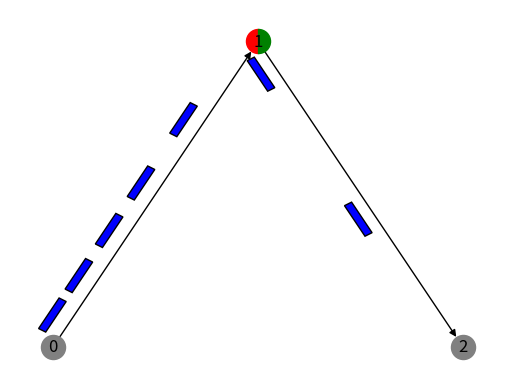

The script that saved this image:
import networkx as nx
import numpy as np
import matplotlib.pyplot as plt
import matplotlib as mpl
import time
import logging

from enum import Enum
from random import randint

logger = logging.getLogger('root')
FORMAT = "[%(levelname)s %(filename)s:%(lineno)3s - %(funcName)15s() ] %(message)s"
logging.basicConfig(format=FORMAT)
logger.setLevel(logging.DEBUG)

class Color(Enum):
	RED = 0
	GREEN = 1

class TrafficGrid(nx.DiGraph):

	def __init__(self):
		super(TrafficGrid, self).__init__()
		self.cars = {}

	'''
	A light is a node in the directed graph. It stores two colors which rotate on a timer
	Each light has the following attributes:
		colors: The current colors for each road direction
		timer: The number of time steps between light switches
			If timer is less than zero, then this is not a light and is just an 'empty' point
			This is necessary as all edges/roads must have two endpoints
		counter: The current count of time steps before a switch
		inc_idxs: A list of which indices are filled for incoming roads
		out_idxs: A list of which indices are filled for outgoing roads
	
	The 'indices' for incoming or outgoing roads refer to the direction of that road
	relative to the light. This is important for left/right turns and determining which 
	road is directed by which light. The indices are as follows:

		  0

	 3	LIGHT  1

		  2

	So indices 0/2 are controlled by one light, and 1/3 are controlled by the other. In
	general, the road at index i is controlled by colors[i%2]
	'''
	def add_light(self, idx, colors=[Color.RED, Color.RED], timer=5):
		self.add_node(idx, colors=colors, timer=timer, counter=0, inc_idxs=[], out_idxs=[])
	
	'''
	A road is an edge in the directed graph. It has the following attributes:
		length: The length of the road
		maxspeed: The speed limit of the road in units/time step
		lanes: The number of lanes the road has
		car: a list of cars located on that edge
		l0:	The outgoing index for this road in the light it leaves from
		l1: The incoming index for this road in the light it goes to
	'''
	def add_road(self, idx0, idx1, light0_index, light1_index, length=1, maxspeed=1, lanes=1):
		self.add_edge(idx0, idx1, length=length, maxspeed=maxspeed, 
						l0=light0_index, l1=light1_index, lanes=lanes, cars=[])
		self.edges[idx0, idx1][0] = idx0
		self.edges[idx0, idx1][1] = idx1
		self.nodes[idx0]['out_idxs'].append(light0_index)
		self.nodes[idx1]['inc_idxs'].append(light1_index)

	'''
	A car is an entry in the cars dictionary. It has the following attributes:
		edge: The edge the car is on
		position: The position along the edge
		speed: The car's speed
		radius: The car's radius (cars have finite size)
		accel: The car's MAXIMUM acceleration
		color: The color to draw the car for visualizing
	'''
	def add_car(self, idx0, idx1, **kwargs):
		index = kwargs.get('index', len(self.cars))
		#Cannot doubly add a car
		if 'index' in kwargs and index in self.cars:
			raise KeyError
		#Find next available index
		while index in self.cars:
			index += 1

		self.cars[index] = {}
		self.cars[index]['edge'] = (idx0, idx1)
		self.cars[index]['position'] = kwargs.get('position', 0.)
		self.cars[index]['speed'] = kwargs.get('speed', 0.)
		self.cars[index]['radius'] = kwargs.get('radius', 0.5)
		self.cars[index]['accel'] = kwargs.get('accel', 1.)
		self.cars[index]['lane'] = kwargs.get('lane', 0.)
		self.cars[index]['color'] = kwargs.get('color', 'blue')
		
		self.edges[idx0, idx1]['cars'].append(index)

	def get_allowed_roads(self, edge):
		roads = []
		light = edge[1]
		for rd in self.edges(light):
			#Only turn onto outgoing roads
			if rd[0] != light:
				continue
			#No U-turns
			if rd[1] == edge[0]:
				continue
			roads.append(rd)
	
		return roads

	def get_nearest_agent(self, edge, x0, x1):
		#Check first for nearest car on the same road
		for i in self.edges[edge]['cars']:
			car = self.cars[i]
			if car['edge'][0] == edge[0] and car['edge'][1] == edge[1]:
				if car['position'] > x0 and car['position'] <= x1:
					return i, 0
		#Otherwise, return the light at the end of this road
		#TODO look past light if light is green
		if x1 >= self.edges[edge]['length']:
			return edge[1], 1
		return None, None

	def get_agent_ahead(self, car_idx):
		#The maximum number of units to look ahead is decided by the stopping distance
		car = self.cars[car_idx]
		maxspeed = min(car['speed'] + car['accel'], self.edges[car['edge']]['maxspeed'])
		lookahead = maxspeed + maxspeed*maxspeed / 2. / car['accel']
		return self.get_nearest_agent(car['edge'], car['position'], car['position']+lookahead)

	def act_car(self, car_idx):
		car = self.cars[car_idx]
		road = self.edges[car['edge']]
		if car['newpos'] > road['length']:
			car['newpos'] -= road['length']
			light = self.nodes[car['edge'][1]]
			#Delete ourselves if we are off the grid
			if light['timer'] < 0:
				return None
			allowed = self.get_allowed_roads(car['edge'])
			#This is a bug - delete car['if this happens
			if len(allowed) == 0:
				logger.warning('At an intersection with no options')
				return None
			newedge = allowed[randint(0, len(allowed) - 1)]
			self.edges[car['edge']]['cars'].remove(car_idx)
			self.edges[newedge]['cars'].append(car_idx)
			car['edge'] = newedge
			return self.act_car(car_idx)

		car['position'] = car['newpos']
		car['speed'] = min(car['newvel'], road['maxspeed'])
		return 0

	def update_car(self, car_idx):
		car = self.cars[car_idx]

		#Start at the maximum possible acceleration for the given road
		accel = self.edges[car['edge']]['maxspeed'] - car['speed']
		accel = min(car['accel'], self.edges[car['edge']]['maxspeed'] - car['speed'])
		
		agent, agent_type = self.get_agent_ahead(car_idx)
		if agent_type == 0:	#type 0 is a car
			car2 = self.cars[agent]
			#Lennard Jones acceleration
			rmin = car['speed'] * car['speed'] / (2 * car['accel']) + car['radius'] + car2['radius']
			r = car2['position'] - car['position']
			#Some proportionality constant needed
			accel = np.power(rmin, 6) / np.power(r, 7) - np.power(rmin, 12) / np.power(r, 13)
		elif agent_type == 1:	#type 1 is a light
			if self.nodes[agent]['timer'] >= 0:
				color = self.nodes[agent]['colors'][(self.edges[car['edge']]['l1'])%2]
				#If light is red, set to max possible deceleration
				if color == Color.RED:
					dist = self.edges[car['edge']]['length'] - car['position'] - car['radius']
					if dist == 0:
						accel = 0
					else:
						accel = -car['speed'] * car['speed'] / (2 * dist)

		#Acceleration is capped by car's parameters
		accel = min(accel, car['accel']) if accel >= 0 else max(accel, -car['accel'])
		#Find new position and speed after one time step. Don't allow reversing
		car['newpos'] = max(car['position'] + car['speed'] + 0.5 * accel, car['position'])
		car['newvel'] = max(car['speed'] + accel, 0)

	def update_light(self, idx):
		light = self.nodes[idx]	
		if light['timer'] < 0:
			return
		light['counter'] += 1
		if light['counter'] == light['timer']:
			for i in range(len(light['colors'])):
				light['colors'][i] = Color.RED if light['colors'][i] == Color.GREEN else Color.GREEN
				light['counter'] = 0

	def update(self):
		for i in self.cars:
			self.update_car(i)
		todelete = []
		for i in self.cars:
			val = self.act_car(i)
			if val is None:
				todelete.append(i)
		for i in todelete:
			del self.cars[i]

		for i in self.nodes:
			self.update_light(i)
			light = self.nodes[i]
		
	def print_status(self):
		for node in self.nodes:
			if self.nodes[node]['timer'] < 0:
				continue
			outstr = 'Light %d\t' % node
			outstr += 'Colors: %s' % self.nodes[node]['colors']
			logger.info(outstr)
		for road in self.edges:
			if len(self.edges[road]['cars']) == 0:
				continue
			logger.info('On Road %s' % str(road))
			for i in self.edges[road]['cars']:
				car = self.cars[i]
				outstr = '\tCar %d\t' % i
				outstr += 'Pos: %g\t' % car['position']
				outstr += 'Vel: %g' % car['speed']
				logger.info(outstr)

class GridDrawer:
	
	def __init__(self, grid):
		self.grid = grid
		self.ax = plt.gca()
		self.layout = None
		self.edge_info = {}

	def draw_lights(self):
		nodelist = list(self.grid)
		if not nodelist or len(nodelist) == 0:
			return None

		node_size=300
		for light in nodelist:
			xy = self.layout[light]
			if self.grid.nodes[light]['timer'] < 0:
				mk = self.ax.scatter(xy[0], xy[1], s=node_size, c='gray')
				mk.set_zorder(2)
				continue
			for i, color in enumerate(self.grid.nodes[light]['colors']):
				marker = mpl.markers.MarkerStyle(marker='o', fillstyle='left' if i == 0 else 'right')
				if color == Color.GREEN:
					mk = self.ax.scatter(xy[0], xy[1], s=node_size, c='green', marker=marker)
				elif color == Color.RED:
					mk = self.ax.scatter(xy[0], xy[1], s=node_size, c='red', marker=marker)
				mk.set_zorder(2)

	def draw_cars(self):
		#Need to find positions of each car on the self.grid
		car_width = 0.2
		for edge in self.grid.edges:
			edge_info = self.edge_info[edge]
			for i in self.grid.edges[edge]['cars']:
				car = self.grid.cars[i]
				edge_info = self.edge_info[car['edge']]
				center = self.layout[car['edge'][0]] + car['position'] * edge_info['vect']
				center += edge_info['perp'] * (car_width * car['lane'] + 0.5 * car_width) * edge_info['leng']
				wh = np.array([car['radius'] * 2, car_width]) * edge_info['leng']
				bottom_left = center - 0.5 * wh
				self.ax.add_patch(mpl.patches.Rectangle(
					bottom_left,
					wh[0],
					wh[1],
					zorder=3,
					angle=edge_info['angle'],
					facecolor=car['color'],
					edgecolor='black'))

	def generate_layout(self):
		#self.layout = nx.drawing.self.layout.planar_layout(self.grid)
		#self.layout = nx.drawing.spring_layout(self.grid)
		self.layout = nx.spectral_layout(self.grid, weight='length')
	
		self.edge_info = {}
		for edge in self.grid.edges:
			self.edge_info[edge] = {}
			pos0, pos1 = self.layout[edge[0]], self.layout[edge[1]]
			self.edge_info[edge]['vect'] = (pos1 - pos0) / self.grid.edges[edge]['length']
			self.edge_info[edge]['leng'] = np.linalg.norm(self.edge_info[edge]['vect'])
			self.edge_info[edge]['perp'] = np.array(
				[self.edge_info[edge]['vect'][1], -self.edge_info[edge]['vect'][0]])
			self.edge_info[edge]['angle'] = np.degrees(np.arctan2(
				self.edge_info[edge]['vect'][1], self.edge_info[edge]['vect'][0]))
			logger.debug('%s: %s' % (str(edge), str(self.edge_info[edge])))

	def draw(self):
		self.ax.clear()
		self.ax.set_axis_off()

		if self.layout is None:
			self.generate_layout()
		
		nx.draw_networkx_edges(self.grid, self.layout, arrows=True)
		self.draw_lights()
		self.draw_cars()
		nx.draw_networkx_labels(self.grid, self.layout)

#Simulate basic one way road with a light
if __name__=='__main__':
	grid = TrafficGrid()

	grid.add_light(0, timer=-1)
	grid.add_light(1, colors=[Color.GREEN, Color.RED], timer=5)
	grid.add_light(2, timer=-1)

	grid.add_road(0, 1, 0, 2, length=10, maxspeed=2)
	grid.add_road(1, 2, 0, 2, length=10, maxspeed=2)

	
	grid.add_car(0, 1, speed=1.)
	grid.add_car(0, 1, speed=1., position=1.)
	grid.add_car(0, 1, speed=1., position=2.)
	grid.add_car(0, 1, speed=1., position=3.)
	grid.add_car(0, 1, speed=1., position=4.)
	grid.add_car(0, 1, speed=0., position=5.5)
	grid.add_car(0, 1, speed=0.5, position=6.5)

	drawer = GridDrawer(grid=grid)
	drawer.draw()
	grid.print_status()

	for t in range(5):
		grid.update()
		grid.print_status()
		drawer.draw()
		plt.pause(0.2)
	
	plt.show()
